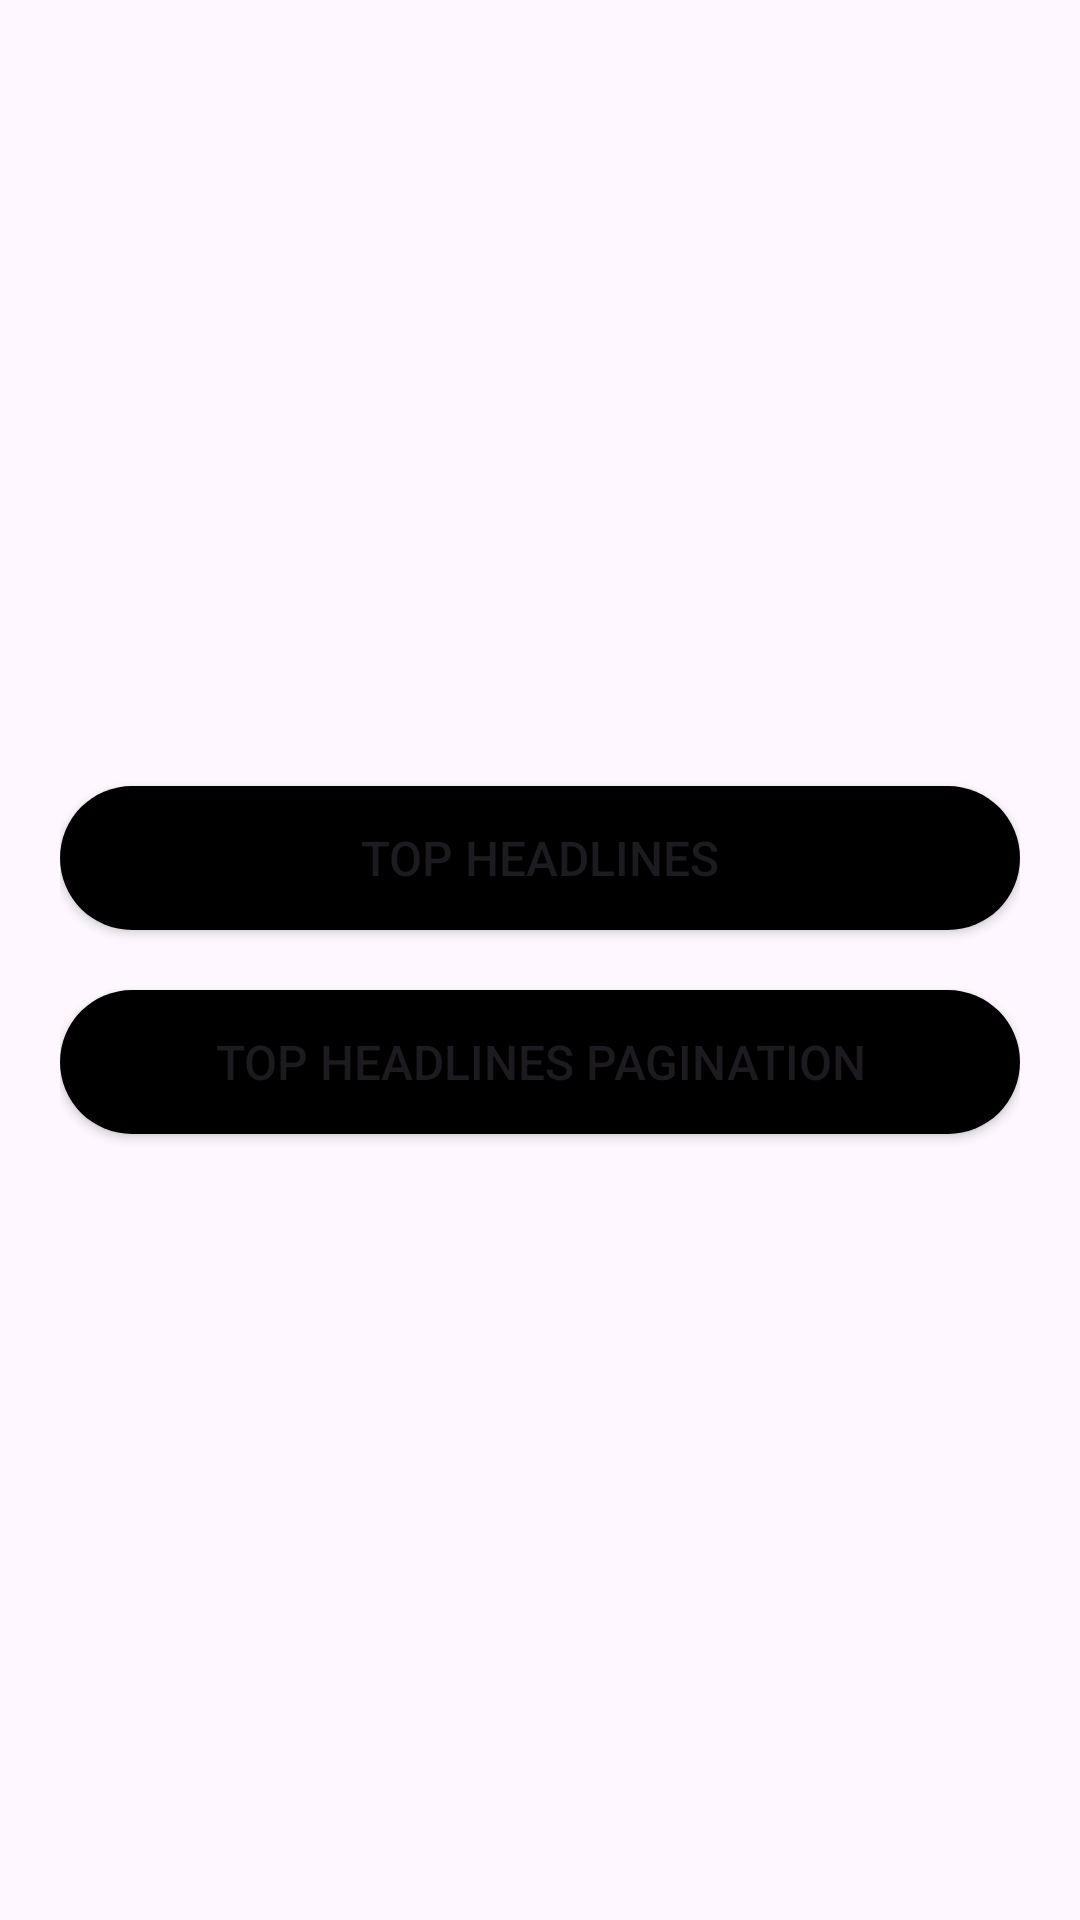

This screen was rendered from an Android layout file. Write that file and the resources it references.
<!-- AndroidManifest.xml: application theme Theme.NewsAppMVVMArchitecture -->
<!-- res/layout/activity_main.xml -->
<?xml version="1.0" encoding="utf-8"?>
<androidx.constraintlayout.widget.ConstraintLayout xmlns:android="http://schemas.android.com/apk/res/android"
    xmlns:app="http://schemas.android.com/apk/res-auto"
    xmlns:tools="http://schemas.android.com/tools"
    android:id="@+id/main"
    android:layout_width="match_parent"
    android:layout_height="match_parent"
    android:padding="20dp"
    tools:context=".ui.MainActivity">

    <Button
        android:id="@+id/topHeadlineButton"
        style="@style/BtnLarge"
        android:layout_width="match_parent"
        android:layout_height="wrap_content"
        android:layout_marginBottom="20dp"
        android:background="@drawable/frame_solid_black_rounded"
        android:foreground="?attr/selectableItemBackgroundBorderless"
        android:text="@string/top_headlines"
        app:layout_constraintBottom_toTopOf="@id/topHeadlinePaginationButton"
        app:layout_constraintEnd_toEndOf="parent"
        app:layout_constraintStart_toStartOf="parent"
        app:layout_constraintTop_toTopOf="parent"
        app:layout_constraintVertical_chainStyle="packed" />

    <Button
        android:id="@+id/topHeadlinePaginationButton"
        style="@style/BtnLarge"
        android:layout_width="match_parent"
        android:layout_height="wrap_content"
        android:background="@drawable/frame_solid_black_rounded"
        android:foreground="?attr/selectableItemBackgroundBorderless"
        android:text="@string/top_headlines_pagination"
        app:layout_constraintBottom_toBottomOf="parent"
        app:layout_constraintEnd_toEndOf="parent"
        app:layout_constraintStart_toStartOf="parent"
        app:layout_constraintTop_toBottomOf="@id/topHeadlineButton"
        app:layout_constraintVertical_chainStyle="packed" />

</androidx.constraintlayout.widget.ConstraintLayout>
<!-- resources referenced by this layout -->
<resources>
  <!-- drawable frame_solid_black_rounded (drawable) -->
  <?xml version="1.0" encoding="utf-8"?>
  <selector xmlns:android="http://schemas.android.com/apk/res/android">
      <item>
          <shape android:shape="rectangle">
              <corners android:radius="99dp"/>
              <solid android:color="#000000"/>
          </shape>
      </item>
  </selector>
  <string name="top_headlines">Top Headlines</string>
  <string name="top_headlines_pagination">Top Headlines Pagination</string>
  <style name="BtnLarge">
          <item name="android:textSize">@dimen/textsize_btn_large</item>
          <item name="android:textAllCaps">true</item>
      </style>
  <style name="Theme.NewsAppMVVMArchitecture" parent="Base.Theme.NewsAppMVVMArchitecture" />
  <dimen name="textsize_btn_large">16sp</dimen>
  <style name="Base.Theme.NewsAppMVVMArchitecture" parent="Theme.Material3.DayNight.NoActionBar">
          
          
      </style>
</resources>
